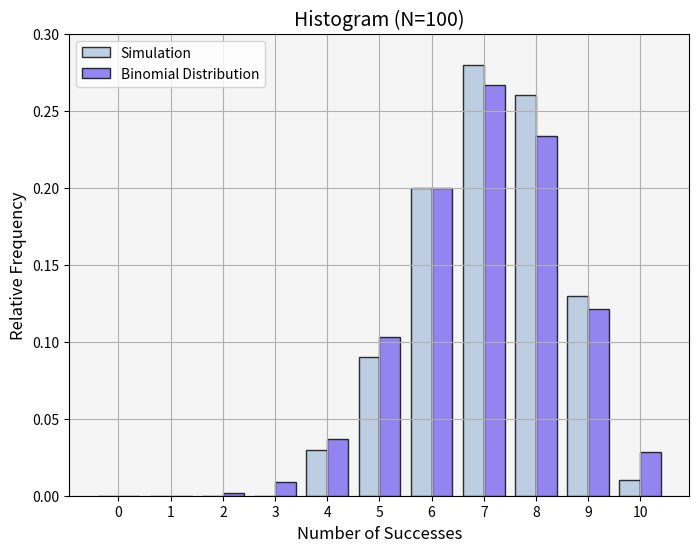
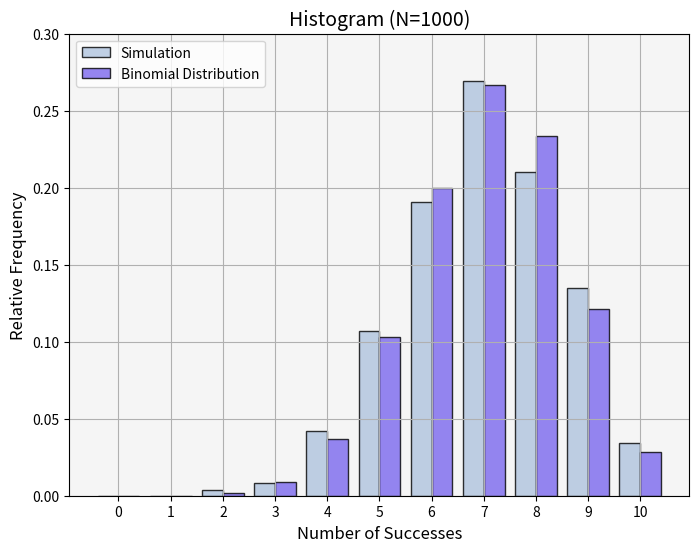

Reproduce these figures in Python, in order.

import math
import numpy as np
from matplotlib import pyplot as plt

def BernoullisTrials(n, p, N):
	f = np.zeros(n + 1)
	for simulation in range(0, N):
		countSuccessfulTrials = 0
		for trial in range(0, n):
			if np.random.rand() < p:
				countSuccessfulTrials += 1
		f[countSuccessfulTrials] += 1
	return f / N

def BinomialDistribution(n, p):
	f = np.arange(n + 1) * 1.0
	for x in f.astype(int):
		f[x] = math.comb(n, x) * (p**(x)) * ((1-p)**(n-x))
	return f

def PlotHistogram(a, b, N):
    	x = np.arange(len(a))
    	fig, ax = plt.subplots(figsize=(8, 6))
    	w = 0.4
    	bar1 = ax.bar(x-w/2, a, w, align='center', alpha=0.8, label='Simulation', color='lightsteelblue', edgecolor='black')
    	bar2 = ax.bar(x+w/2, b, w, align='center', alpha=0.8, label='Binomial Distribution', color='mediumslateblue', edgecolor='black')
    	ax.set_xticks(x)
    	ax.set_title('Histogram (N={})'.format(N), fontsize=14)
    	ax.set_xlabel('Number of Successes', fontsize=12)
    	ax.set_ylabel('Relative Frequency', fontsize=12)
    	ax.legend()
    	ax.grid(True)
    	ax.set_facecolor('whitesmoke')
    	ax.tick_params(axis='both', labelsize=10)
    	plt.ylim([0, 0.3])
    	plt.show()


def RunSimulation(n, p, N):
	# Simulate trials and binomial distribution
	relativeFreqSimulation = BernoullisTrials(n=n, p=p, N=N)
	relativeFreqTrue = BinomialDistribution(n=n, p=p)
	np.set_printoptions(formatter={'float': lambda x: "{0:0.5f}".format(x)})
	print("Simulation (n={}, p={}) for {} trials:\n{}".format(n, p, N, relativeFreqSimulation))
	print("Binomial distribution (n={}, p={}) for {} trials:\n{}".format(n, p, N, relativeFreqTrue))
	# Calculate and print error
	absoluteError = np.abs(relativeFreqTrue - relativeFreqSimulation)
	print("Absolute error:\n{}".format(absoluteError))
	RMSE = math.sqrt(np.square(np.subtract(relativeFreqTrue, relativeFreqSimulation)).mean())
	print("Root Mean Square Error: {}\n\n".format(RMSE))
	# Plot histogram
	PlotHistogram(relativeFreqSimulation, relativeFreqTrue, N)

def main():
	# First simulation (100 trials)
	RunSimulation(n=10, p=0.7, N=100)
 	# Second simulation (1000 trials)
	RunSimulation(n=10, p=0.7, N=1000)

if __name__=="__main__":
	main()
